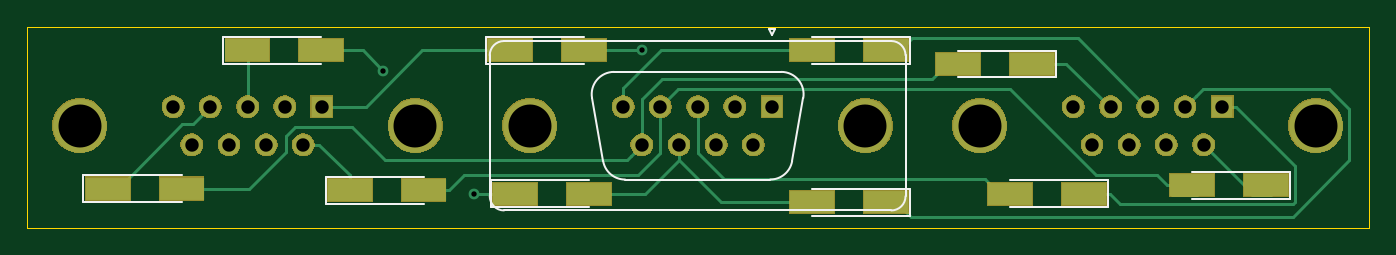
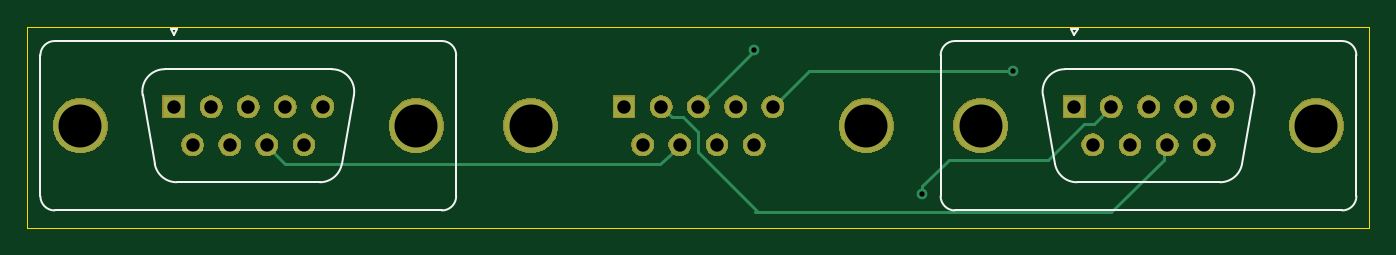
Circuit board: 8 layer files. Board 100.0 x 15.0 mm.
- bottom_copper: ti99-joystick-adapter-B_Cu.gbl (2898 bytes)
- bottom_mask: ti99-joystick-adapter-B_Mask.gbs (29396 bytes)
- bottom_silk: ti99-joystick-adapter-B_SilkS.gbo (2942 bytes)
- outline: ti99-joystick-adapter-Edge_Cuts.gko (705 bytes)
- top_copper: ti99-joystick-adapter-F_Cu.gtl (6763 bytes)
- top_mask: ti99-joystick-adapter-F_Mask.gts (32858 bytes)
- top_silk: ti99-joystick-adapter-F_SilkS.gto (3298 bytes)
- drill: ti99-joystick-adapter.drl (877 bytes)

=== bottom_copper: ti99-joystick-adapter-B_Cu.gbl ===
G04 #@! TF.GenerationSoftware,KiCad,Pcbnew,(5.1.2)-2*
G04 #@! TF.CreationDate,2019-11-27T23:52:17-06:00*
G04 #@! TF.ProjectId,ti99-joystick,74693939-2d6a-46f7-9973-7469636b2e6b,rev?*
G04 #@! TF.SameCoordinates,Original*
G04 #@! TF.FileFunction,Copper,L2,Bot*
G04 #@! TF.FilePolarity,Positive*
%FSLAX46Y46*%
G04 Gerber Fmt 4.6, Leading zero omitted, Abs format (unit mm)*
G04 Created by KiCad (PCBNEW (5.1.2)-2) date 2019-11-27 23:52:17*
%MOMM*%
%LPD*%
G04 APERTURE LIST*
%ADD10R,1.600000X1.600000*%
%ADD11C,1.600000*%
%ADD12C,4.000000*%
%ADD13C,0.800000*%
%ADD14C,0.250000*%
G04 APERTURE END LIST*
D10*
X135509000Y-75946000D03*
D11*
X132739000Y-75946000D03*
X129969000Y-75946000D03*
X127199000Y-75946000D03*
X124429000Y-75946000D03*
X134124000Y-78786000D03*
X131354000Y-78786000D03*
X128584000Y-78786000D03*
X125814000Y-78786000D03*
D12*
X117469000Y-77366000D03*
X142469000Y-77366000D03*
X83941000Y-77366000D03*
X108941000Y-77366000D03*
D11*
X92286000Y-78786000D03*
X95056000Y-78786000D03*
X97826000Y-78786000D03*
X100596000Y-78786000D03*
X90901000Y-75946000D03*
X93671000Y-75946000D03*
X96441000Y-75946000D03*
X99211000Y-75946000D03*
D10*
X101981000Y-75946000D03*
X169037000Y-75946000D03*
D11*
X166267000Y-75946000D03*
X163497000Y-75946000D03*
X160727000Y-75946000D03*
X157957000Y-75946000D03*
X167652000Y-78786000D03*
X164882000Y-78786000D03*
X162112000Y-78786000D03*
X159342000Y-78786000D03*
D12*
X175997000Y-77366000D03*
X150997000Y-77366000D03*
D13*
X125857000Y-71755000D03*
X106553000Y-73279000D03*
X113284000Y-82423000D03*
D14*
X95310000Y-79917370D02*
X99212630Y-83820000D01*
X95310000Y-78786000D02*
X95310000Y-79917370D01*
X131939001Y-76745999D02*
X132739000Y-75946000D01*
X131130003Y-76745999D02*
X131939001Y-76745999D01*
X130028999Y-77847003D02*
X131130003Y-76745999D01*
X130028999Y-79302003D02*
X130028999Y-77847003D01*
X125511002Y-83820000D02*
X130028999Y-79302003D01*
X125476000Y-83820000D02*
X125511002Y-83820000D01*
X125476000Y-83820000D02*
X125735000Y-83820000D01*
X99212630Y-83820000D02*
X125476000Y-83820000D01*
X132153999Y-79585999D02*
X131354000Y-78786000D01*
X132806001Y-80238001D02*
X132153999Y-79585999D01*
X160786999Y-80238001D02*
X132806001Y-80238001D01*
X162112000Y-78913000D02*
X160786999Y-80238001D01*
X129969000Y-75946000D02*
X125857000Y-71834000D01*
X125857000Y-71834000D02*
X125857000Y-71755000D01*
X124429000Y-75946000D02*
X121762000Y-73279000D01*
X121762000Y-73279000D02*
X106553000Y-73279000D01*
X100010999Y-76745999D02*
X99211000Y-75946000D01*
X100536001Y-77271001D02*
X100010999Y-76745999D01*
X101274001Y-77271001D02*
X100536001Y-77271001D01*
X103894001Y-79891001D02*
X101274001Y-77271001D01*
X111317686Y-79891001D02*
X103894001Y-79891001D01*
X113284000Y-81857315D02*
X111317686Y-79891001D01*
X113284000Y-82423000D02*
X113284000Y-81857315D01*
M02*

=== bottom_mask: ti99-joystick-adapter-B_Mask.gbs (29396 bytes, source omitted) ===
=== bottom_silk: ti99-joystick-adapter-B_SilkS.gbo ===
G04 #@! TF.GenerationSoftware,KiCad,Pcbnew,(5.1.2)-2*
G04 #@! TF.CreationDate,2019-11-27T23:52:17-06:00*
G04 #@! TF.ProjectId,ti99-joystick,74693939-2d6a-46f7-9973-7469636b2e6b,rev?*
G04 #@! TF.SameCoordinates,Original*
G04 #@! TF.FileFunction,Legend,Bot*
G04 #@! TF.FilePolarity,Positive*
%FSLAX46Y46*%
G04 Gerber Fmt 4.6, Leading zero omitted, Abs format (unit mm)*
G04 Created by KiCad (PCBNEW (5.1.2)-2) date 2019-11-27 23:52:17*
%MOMM*%
%LPD*%
G04 APERTURE LIST*
%ADD10C,0.120000*%
G04 APERTURE END LIST*
D10*
X104307470Y-75104256D02*
X103408202Y-80204256D01*
X88574530Y-75104256D02*
X89473798Y-80204256D01*
X101773421Y-81576000D02*
X91108579Y-81576000D01*
X102672689Y-73156000D02*
X90209311Y-73156000D01*
X101981000Y-70594675D02*
X102231000Y-70161662D01*
X101731000Y-70161662D02*
X101981000Y-70594675D01*
X102231000Y-70161662D02*
X101731000Y-70161662D01*
X111926000Y-82616000D02*
X111926000Y-72116000D01*
X82016000Y-83676000D02*
X110866000Y-83676000D01*
X80956000Y-72116000D02*
X80956000Y-82616000D01*
X110866000Y-71056000D02*
X82016000Y-71056000D01*
X89473798Y-80204256D02*
G75*
G03X91108579Y-81576000I1634781J288256D01*
G01*
X103408202Y-80204256D02*
G75*
G02X101773421Y-81576000I-1634781J288256D01*
G01*
X88574530Y-75104256D02*
G75*
G02X90209311Y-73156000I1634781J288256D01*
G01*
X104307470Y-75104256D02*
G75*
G03X102672689Y-73156000I-1634781J288256D01*
G01*
X82016000Y-83676000D02*
G75*
G02X80956000Y-82616000I0J1060000D01*
G01*
X110866000Y-83676000D02*
G75*
G03X111926000Y-82616000I0J1060000D01*
G01*
X80956000Y-72116000D02*
G75*
G02X82016000Y-71056000I1060000J0D01*
G01*
X110866000Y-71056000D02*
G75*
G02X111926000Y-72116000I0J-1060000D01*
G01*
X177922000Y-71056000D02*
G75*
G02X178982000Y-72116000I0J-1060000D01*
G01*
X148012000Y-72116000D02*
G75*
G02X149072000Y-71056000I1060000J0D01*
G01*
X177922000Y-83676000D02*
G75*
G03X178982000Y-82616000I0J1060000D01*
G01*
X149072000Y-83676000D02*
G75*
G02X148012000Y-82616000I0J1060000D01*
G01*
X171363470Y-75104256D02*
G75*
G03X169728689Y-73156000I-1634781J288256D01*
G01*
X155630530Y-75104256D02*
G75*
G02X157265311Y-73156000I1634781J288256D01*
G01*
X170464202Y-80204256D02*
G75*
G02X168829421Y-81576000I-1634781J288256D01*
G01*
X156529798Y-80204256D02*
G75*
G03X158164579Y-81576000I1634781J288256D01*
G01*
X177922000Y-71056000D02*
X149072000Y-71056000D01*
X148012000Y-72116000D02*
X148012000Y-82616000D01*
X149072000Y-83676000D02*
X177922000Y-83676000D01*
X178982000Y-82616000D02*
X178982000Y-72116000D01*
X169287000Y-70161662D02*
X168787000Y-70161662D01*
X168787000Y-70161662D02*
X169037000Y-70594675D01*
X169037000Y-70594675D02*
X169287000Y-70161662D01*
X169728689Y-73156000D02*
X157265311Y-73156000D01*
X168829421Y-81576000D02*
X158164579Y-81576000D01*
X155630530Y-75104256D02*
X156529798Y-80204256D01*
X171363470Y-75104256D02*
X170464202Y-80204256D01*
M02*

=== outline: ti99-joystick-adapter-Edge_Cuts.gko ===
G04 #@! TF.GenerationSoftware,KiCad,Pcbnew,(5.1.2)-2*
G04 #@! TF.CreationDate,2019-11-27T23:52:17-06:00*
G04 #@! TF.ProjectId,ti99-joystick,74693939-2d6a-46f7-9973-7469636b2e6b,rev?*
G04 #@! TF.SameCoordinates,Original*
G04 #@! TF.FileFunction,Profile,NP*
%FSLAX46Y46*%
G04 Gerber Fmt 4.6, Leading zero omitted, Abs format (unit mm)*
G04 Created by KiCad (PCBNEW (5.1.2)-2) date 2019-11-27 23:52:17*
%MOMM*%
%LPD*%
G04 APERTURE LIST*
%ADD10C,0.050000*%
G04 APERTURE END LIST*
D10*
X80000000Y-70000000D02*
X80000000Y-85000000D01*
X80000000Y-85000000D02*
X180000000Y-85000000D01*
X180000000Y-70000000D02*
X180000000Y-85000000D01*
X80000000Y-70000000D02*
X180000000Y-70000000D01*
M02*

=== top_copper: ti99-joystick-adapter-F_Cu.gtl ===
G04 #@! TF.GenerationSoftware,KiCad,Pcbnew,(5.1.2)-2*
G04 #@! TF.CreationDate,2019-11-27T23:52:17-06:00*
G04 #@! TF.ProjectId,ti99-joystick,74693939-2d6a-46f7-9973-7469636b2e6b,rev?*
G04 #@! TF.SameCoordinates,Original*
G04 #@! TF.FileFunction,Copper,L1,Top*
G04 #@! TF.FilePolarity,Positive*
%FSLAX46Y46*%
G04 Gerber Fmt 4.6, Leading zero omitted, Abs format (unit mm)*
G04 Created by KiCad (PCBNEW (5.1.2)-2) date 2019-11-27 23:52:17*
%MOMM*%
%LPD*%
G04 APERTURE LIST*
%ADD10R,1.600000X1.600000*%
%ADD11C,1.600000*%
%ADD12C,4.000000*%
%ADD13R,3.300000X1.700000*%
%ADD14C,0.800000*%
%ADD15C,0.250000*%
G04 APERTURE END LIST*
D10*
X135509000Y-75946000D03*
D11*
X132739000Y-75946000D03*
X129969000Y-75946000D03*
X127199000Y-75946000D03*
X124429000Y-75946000D03*
X134124000Y-78786000D03*
X131354000Y-78786000D03*
X128584000Y-78786000D03*
X125814000Y-78786000D03*
D12*
X117469000Y-77366000D03*
X142469000Y-77366000D03*
X83941000Y-77366000D03*
X108941000Y-77366000D03*
D11*
X92286000Y-78786000D03*
X95056000Y-78786000D03*
X97826000Y-78786000D03*
X100596000Y-78786000D03*
X90901000Y-75946000D03*
X93671000Y-75946000D03*
X96441000Y-75946000D03*
X99211000Y-75946000D03*
D10*
X101981000Y-75946000D03*
X169037000Y-75946000D03*
D11*
X166267000Y-75946000D03*
X163497000Y-75946000D03*
X160727000Y-75946000D03*
X157957000Y-75946000D03*
X167652000Y-78786000D03*
X164882000Y-78786000D03*
X162112000Y-78786000D03*
X159342000Y-78786000D03*
D12*
X175997000Y-77366000D03*
X150997000Y-77366000D03*
D13*
X153250000Y-82423000D03*
X158750000Y-82423000D03*
X115995000Y-71755000D03*
X121495000Y-71755000D03*
X172295000Y-81788000D03*
X166795000Y-81788000D03*
X104057000Y-82169000D03*
X109557000Y-82169000D03*
X138474000Y-71755000D03*
X143974000Y-71755000D03*
X101937000Y-71755000D03*
X96437000Y-71755000D03*
X154852000Y-72771000D03*
X149352000Y-72771000D03*
X86023000Y-82042000D03*
X91523000Y-82042000D03*
X138474000Y-83058000D03*
X143974000Y-83058000D03*
X121876000Y-82423000D03*
X116376000Y-82423000D03*
D14*
X125857000Y-71755000D03*
X106553000Y-73279000D03*
X113284000Y-82423000D03*
D15*
X125291315Y-71755000D02*
X121495000Y-71755000D01*
X125857000Y-71755000D02*
X125291315Y-71755000D01*
X152450000Y-82423000D02*
X153250000Y-82423000D01*
X151350000Y-81323000D02*
X152450000Y-82423000D01*
X131929998Y-81323000D02*
X151350000Y-81323000D01*
X129969000Y-79362002D02*
X131929998Y-81323000D01*
X129969000Y-75946000D02*
X129969000Y-79362002D01*
X170087000Y-75946000D02*
X169037000Y-75946000D01*
X174470001Y-80329001D02*
X170087000Y-75946000D01*
X174470001Y-83058001D02*
X174470001Y-80329001D01*
X174327992Y-83200010D02*
X174470001Y-83058001D01*
X161427010Y-83200010D02*
X174327992Y-83200010D01*
X160650000Y-82423000D02*
X161427010Y-83200010D01*
X158750000Y-82423000D02*
X160650000Y-82423000D01*
X116503000Y-71755000D02*
X115703000Y-71755000D01*
X114095000Y-71755000D02*
X115995000Y-71755000D01*
X109446002Y-71755000D02*
X114095000Y-71755000D01*
X105255002Y-75946000D02*
X109446002Y-71755000D01*
X101981000Y-75946000D02*
X105255002Y-75946000D01*
X171289000Y-82550000D02*
X172676000Y-82550000D01*
X170654000Y-81788000D02*
X172295000Y-81788000D01*
X167652000Y-78786000D02*
X170654000Y-81788000D01*
X111457000Y-82169000D02*
X109557000Y-82169000D01*
X112578001Y-81047999D02*
X111457000Y-82169000D01*
X125513003Y-81047999D02*
X112578001Y-81047999D01*
X127199000Y-79362002D02*
X125513003Y-81047999D01*
X127199000Y-75946000D02*
X127199000Y-79362002D01*
X165276000Y-82550000D02*
X167176000Y-82550000D01*
X164895000Y-81788000D02*
X166795000Y-81788000D01*
X164154999Y-81047999D02*
X164895000Y-81788000D01*
X159642997Y-81047999D02*
X164154999Y-81047999D01*
X153215997Y-74620999D02*
X159642997Y-81047999D01*
X128524001Y-74620999D02*
X153215997Y-74620999D01*
X127199000Y-75946000D02*
X128524001Y-74620999D01*
X101727370Y-78786000D02*
X100596000Y-78786000D01*
X101774000Y-78786000D02*
X101727370Y-78786000D01*
X104057000Y-81069000D02*
X101774000Y-78786000D01*
X104057000Y-82169000D02*
X104057000Y-81069000D01*
X105029000Y-71755000D02*
X101937000Y-71755000D01*
X106553000Y-73279000D02*
X105029000Y-71755000D01*
X136574000Y-71755000D02*
X138474000Y-71755000D01*
X127226002Y-71755000D02*
X136574000Y-71755000D01*
X124429000Y-74552002D02*
X127226002Y-71755000D01*
X124429000Y-75946000D02*
X124429000Y-74552002D01*
X145068000Y-71755000D02*
X145957000Y-70866000D01*
X143168000Y-71755000D02*
X145068000Y-71755000D01*
X158290000Y-70866000D02*
X163370000Y-75946000D01*
X145957000Y-70866000D02*
X158290000Y-70866000D01*
X163370000Y-75946000D02*
X163497000Y-76073000D01*
X96441000Y-71759000D02*
X96437000Y-71755000D01*
X96441000Y-75946000D02*
X96441000Y-71759000D01*
X157425000Y-72771000D02*
X160727000Y-76073000D01*
X154852000Y-72771000D02*
X157425000Y-72771000D01*
X125014001Y-79585999D02*
X125814000Y-78786000D01*
X124708999Y-79891001D02*
X125014001Y-79585999D01*
X106688001Y-79891001D02*
X124708999Y-79891001D01*
X104257999Y-77460999D02*
X106688001Y-79891001D01*
X99959999Y-77460999D02*
X104257999Y-77460999D01*
X99270999Y-78149999D02*
X99959999Y-77460999D01*
X99270999Y-79302003D02*
X99270999Y-78149999D01*
X96531002Y-82042000D02*
X99270999Y-79302003D01*
X91523000Y-82042000D02*
X96531002Y-82042000D01*
X148552000Y-72771000D02*
X149352000Y-72771000D01*
X147452000Y-73871000D02*
X148552000Y-72771000D01*
X127312998Y-73871000D02*
X147452000Y-73871000D01*
X125814000Y-75369998D02*
X127312998Y-73871000D01*
X125814000Y-78786000D02*
X125814000Y-75369998D01*
X86823000Y-82042000D02*
X86023000Y-82042000D01*
X91593999Y-77271001D02*
X86823000Y-82042000D01*
X92345999Y-77271001D02*
X91593999Y-77271001D01*
X93671000Y-75946000D02*
X92345999Y-77271001D01*
X123776000Y-82423000D02*
X121876000Y-82423000D01*
X126078370Y-82423000D02*
X123776000Y-82423000D01*
X128584000Y-79917370D02*
X126078370Y-82423000D01*
X136574000Y-83058000D02*
X138474000Y-83058000D01*
X131724630Y-83058000D02*
X136574000Y-83058000D01*
X128584000Y-79917370D02*
X131724630Y-83058000D01*
X128584000Y-78786000D02*
X128584000Y-79917370D01*
X144687000Y-83566000D02*
X142787000Y-83566000D01*
X167066999Y-75146001D02*
X166267000Y-75946000D01*
X167592001Y-74620999D02*
X167066999Y-75146001D01*
X176989001Y-74620999D02*
X167592001Y-74620999D01*
X178522001Y-76153999D02*
X176989001Y-74620999D01*
X178522001Y-79925253D02*
X178522001Y-76153999D01*
X174289254Y-84158000D02*
X178522001Y-79925253D01*
X145874000Y-84158000D02*
X174289254Y-84158000D01*
X144774000Y-83058000D02*
X145874000Y-84158000D01*
X143974000Y-83058000D02*
X144774000Y-83058000D01*
X116376000Y-82423000D02*
X113284000Y-82423000D01*
M02*

=== top_mask: ti99-joystick-adapter-F_Mask.gts (32858 bytes, source omitted) ===
=== top_silk: ti99-joystick-adapter-F_SilkS.gto ===
G04 #@! TF.GenerationSoftware,KiCad,Pcbnew,(5.1.2)-2*
G04 #@! TF.CreationDate,2019-11-27T23:52:17-06:00*
G04 #@! TF.ProjectId,ti99-joystick,74693939-2d6a-46f7-9973-7469636b2e6b,rev?*
G04 #@! TF.SameCoordinates,Original*
G04 #@! TF.FileFunction,Legend,Top*
G04 #@! TF.FilePolarity,Positive*
%FSLAX46Y46*%
G04 Gerber Fmt 4.6, Leading zero omitted, Abs format (unit mm)*
G04 Created by KiCad (PCBNEW (5.1.2)-2) date 2019-11-27 23:52:17*
%MOMM*%
%LPD*%
G04 APERTURE LIST*
%ADD10C,0.120000*%
G04 APERTURE END LIST*
D10*
X115544000Y-71056000D02*
G75*
G03X114484000Y-72116000I0J-1060000D01*
G01*
X145454000Y-72116000D02*
G75*
G03X144394000Y-71056000I-1060000J0D01*
G01*
X115544000Y-83676000D02*
G75*
G02X114484000Y-82616000I0J1060000D01*
G01*
X144394000Y-83676000D02*
G75*
G03X145454000Y-82616000I0J1060000D01*
G01*
X122102530Y-75304256D02*
G75*
G02X123737311Y-73356000I1634781J288256D01*
G01*
X137835470Y-75304256D02*
G75*
G03X136200689Y-73356000I-1634781J288256D01*
G01*
X122931267Y-80004256D02*
G75*
G03X124566048Y-81376000I1634781J288256D01*
G01*
X137006733Y-80004256D02*
G75*
G02X135371952Y-81376000I-1634781J288256D01*
G01*
X115544000Y-71056000D02*
X144394000Y-71056000D01*
X145454000Y-72116000D02*
X145454000Y-82616000D01*
X144394000Y-83676000D02*
X115544000Y-83676000D01*
X114484000Y-82616000D02*
X114484000Y-72116000D01*
X135259000Y-70161662D02*
X135759000Y-70161662D01*
X135759000Y-70161662D02*
X135509000Y-70594675D01*
X135509000Y-70594675D02*
X135259000Y-70161662D01*
X123737311Y-73356000D02*
X136200689Y-73356000D01*
X124566048Y-81376000D02*
X135371952Y-81376000D01*
X137835470Y-75304256D02*
X137006733Y-80004256D01*
X122102530Y-75304256D02*
X122931267Y-80004256D01*
X160550000Y-81423000D02*
X153250000Y-81423000D01*
X160550000Y-83423000D02*
X160550000Y-81423000D01*
X153250000Y-83423000D02*
X160550000Y-83423000D01*
X121495000Y-70755000D02*
X114195000Y-70755000D01*
X114195000Y-70755000D02*
X114195000Y-72755000D01*
X114195000Y-72755000D02*
X121495000Y-72755000D01*
X166795000Y-82788000D02*
X174095000Y-82788000D01*
X174095000Y-82788000D02*
X174095000Y-80788000D01*
X174095000Y-80788000D02*
X166795000Y-80788000D01*
X109557000Y-81169000D02*
X102257000Y-81169000D01*
X102257000Y-81169000D02*
X102257000Y-83169000D01*
X102257000Y-83169000D02*
X109557000Y-83169000D01*
X145774000Y-70755000D02*
X138474000Y-70755000D01*
X145774000Y-72755000D02*
X145774000Y-70755000D01*
X138474000Y-72755000D02*
X145774000Y-72755000D01*
X94637000Y-72755000D02*
X101937000Y-72755000D01*
X94637000Y-70755000D02*
X94637000Y-72755000D01*
X101937000Y-70755000D02*
X94637000Y-70755000D01*
X149352000Y-73771000D02*
X156652000Y-73771000D01*
X156652000Y-73771000D02*
X156652000Y-71771000D01*
X156652000Y-71771000D02*
X149352000Y-71771000D01*
X91523000Y-81042000D02*
X84223000Y-81042000D01*
X84223000Y-81042000D02*
X84223000Y-83042000D01*
X84223000Y-83042000D02*
X91523000Y-83042000D01*
X145774000Y-82058000D02*
X138474000Y-82058000D01*
X145774000Y-84058000D02*
X145774000Y-82058000D01*
X138474000Y-84058000D02*
X145774000Y-84058000D01*
X114576000Y-83423000D02*
X121876000Y-83423000D01*
X114576000Y-81423000D02*
X114576000Y-83423000D01*
X121876000Y-81423000D02*
X114576000Y-81423000D01*
M02*

=== drill: ti99-joystick-adapter.drl ===
M48
; DRILL file {KiCad (5.1.2)-2} date 11/27/2019 11:52:25 PM
; FORMAT={3:3/ absolute / metric / suppress leading zeros}
; #@! TF.CreationDate,2019-11-27T23:52:25-06:00
; #@! TF.GenerationSoftware,Kicad,Pcbnew,(5.1.2)-2
FMAT,2
METRIC,TZ
T1C0.400
T2C1.000
T3C3.200
%
G90
G05
T1
X106553Y-73279
X113284Y-82423
X125857Y-71755
T2
X124429Y-75946
X125814Y-78786
X127199Y-75946
X128584Y-78786
X129969Y-75946
X131354Y-78786
X132739Y-75946
X134124Y-78786
X135509Y-75946
X90901Y-75946
X92286Y-78786
X93671Y-75946
X95056Y-78786
X96441Y-75946
X97826Y-78786
X99211Y-75946
X100596Y-78786
X101981Y-75946
X157957Y-75946
X159342Y-78786
X160727Y-75946
X162112Y-78786
X163497Y-75946
X164882Y-78786
X166267Y-75946
X167652Y-78786
X169037Y-75946
T3
X117469Y-77366
X142469Y-77366
X83941Y-77366
X108941Y-77366
X150997Y-77366
X175997Y-77366
T0
M30

